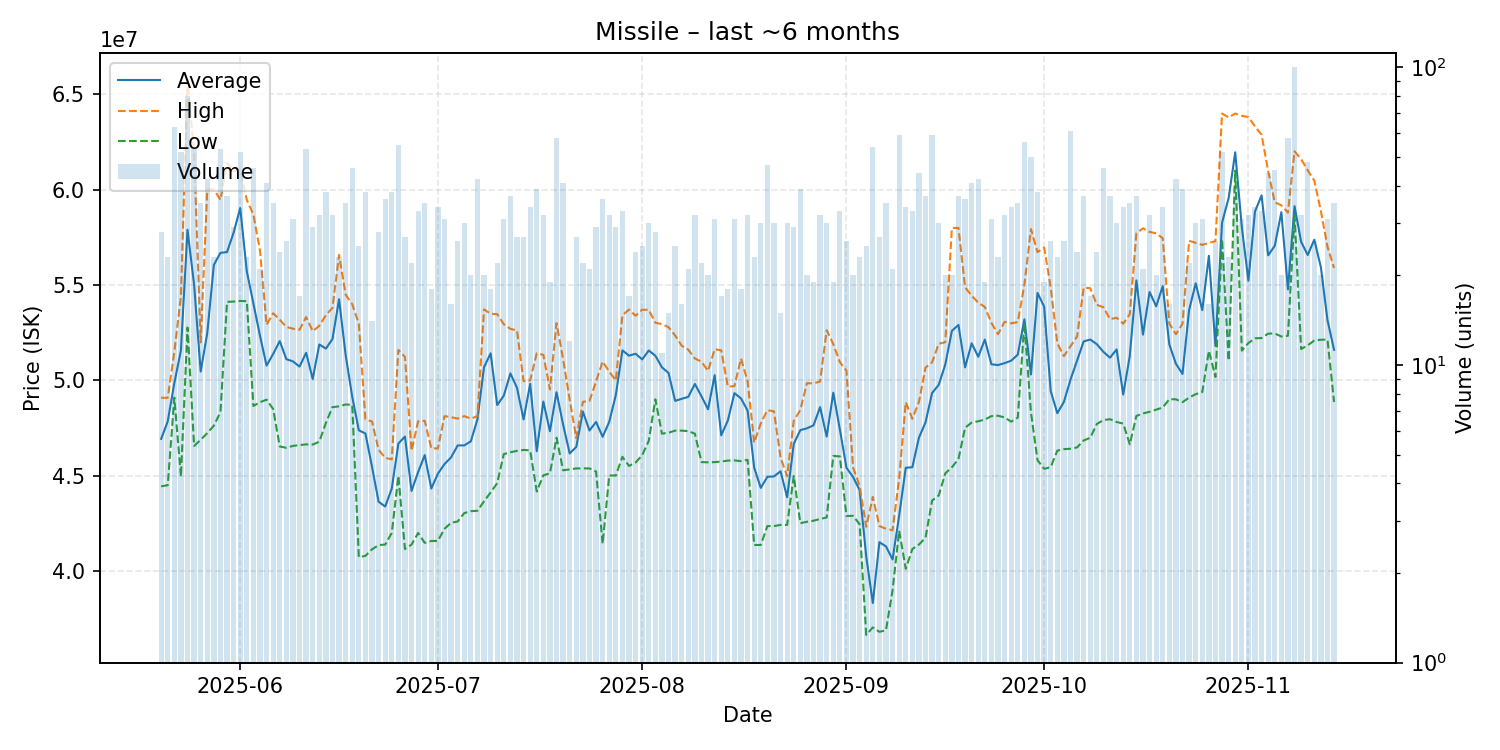

Data behind this chart, as committed beside it:
date, average, highest, lowest, order_count, volume
2025-05-20, 46936786, 49090000, 44450000, 25, 28
2025-05-21, 47852609, 49090000, 44510000, 19, 23
2025-05-22, 49858730, 51500000, 49100000, 44, 63
2025-05-23, 51574038, 54385000, 44955000, 48, 52
2025-05-24, 57889750, 65700000, 52770000, 50, 80
2025-05-25, 55013704, 61930000, 46565000, 35, 54
2025-05-26, 50463714, 51990000, 46890000, 31, 35
2025-05-27, 52488095, 60000000, 47240000, 33, 42
2025-05-28, 56051304, 60010000, 47630000, 21, 23
2025-05-29, 56683585, 59455000, 48340000, 45, 53
2025-05-30, 56722703, 61400000, 54115000, 29, 37
2025-05-31, 57745862, 60970000, 54130000, 27, 29
2025-06-01, 59029038, 61000000, 54160000, 40, 52
2025-06-02, 55713913, 59450000, 54150000, 20, 23
2025-06-03, 54024348, 58690000, 48660000, 36, 46
2025-06-04, 52338571, 56795000, 48860000, 15, 21
2025-06-05, 50776098, 52910000, 48990000, 31, 41
2025-06-06, 51387429, 53520000, 48500000, 30, 35
2025-06-07, 52060417, 53180000, 46540000, 19, 24
2025-06-08, 51113077, 52800000, 46470000, 21, 26
2025-06-09, 50996774, 52710000, 46570000, 25, 31
2025-06-10, 50722941, 52655000, 46610000, 14, 17
2025-06-11, 51446226, 53320000, 46650000, 39, 53
2025-06-12, 50076552, 52580000, 46640000, 21, 29
2025-06-13, 51881875, 52860000, 46790000, 27, 32
2025-06-14, 51667368, 53420000, 47770000, 29, 38
2025-06-15, 52166875, 53800000, 48600000, 25, 32
2025-06-16, 54250870, 56575000, 48640000, 21, 23
2025-06-17, 51326286, 54490000, 48740000, 24, 35
2025-06-18, 49136304, 53990000, 48720000, 25, 46
2025-06-19, 47386000, 52965000, 40740000, 21, 25
2025-06-20, 47219211, 47960000, 40810000, 32, 38
2025-06-21, 45473571, 47850000, 41150000, 11, 14
2025-06-22, 43645000, 46365000, 41375000, 26, 28
2025-06-23, 43393889, 45940000, 41400000, 24, 36
2025-06-24, 44336053, 45865000, 42010000, 30, 38
2025-06-25, 46694364, 51600000, 45000000, 40, 55
2025-06-26, 47057037, 51230000, 41170000, 21, 27
2025-06-27, 44209091, 46310000, 41400000, 19, 22
2025-06-28, 45200000, 47860000, 42010000, 27, 33
2025-06-29, 46088286, 47885000, 41490000, 31, 35
2025-06-30, 44335556, 46440000, 41590000, 14, 18
2025-07-01, 45115294, 46440000, 41590000, 25, 34
2025-07-02, 45617419, 48130000, 42225000, 26, 31
2025-07-03, 45967500, 48075000, 42540000, 12, 16
2025-07-04, 46595000, 48000000, 42610000, 19, 26
2025-07-05, 46595000, 48130000, 43050000, 22, 30
2025-07-06, 46810000, 48000000, 43150000, 19, 20
2025-07-07, 47960952, 48130000, 43170000, 34, 42
2025-07-08, 50694000, 53720000, 43670000, 16, 20
2025-07-09, 51417778, 53490000, 44130000, 17, 18
2025-07-10, 48709545, 53470000, 44620000, 18, 22
2025-07-11, 49199677, 52940000, 46140000, 28, 31
2025-07-12, 50370000, 52700000, 46235000, 30, 37
2025-07-13, 49612593, 52620000, 46310000, 20, 27
2025-07-14, 47957037, 49955000, 46360000, 24, 27
2025-07-15, 49821471, 50000000, 46330000, 28, 34
2025-07-16, 46290000, 51420000, 44180000, 18, 39
2025-07-17, 48891875, 51340000, 45030000, 25, 32
2025-07-18, 47335789, 49525000, 45130000, 14, 19
... 119 more rows
